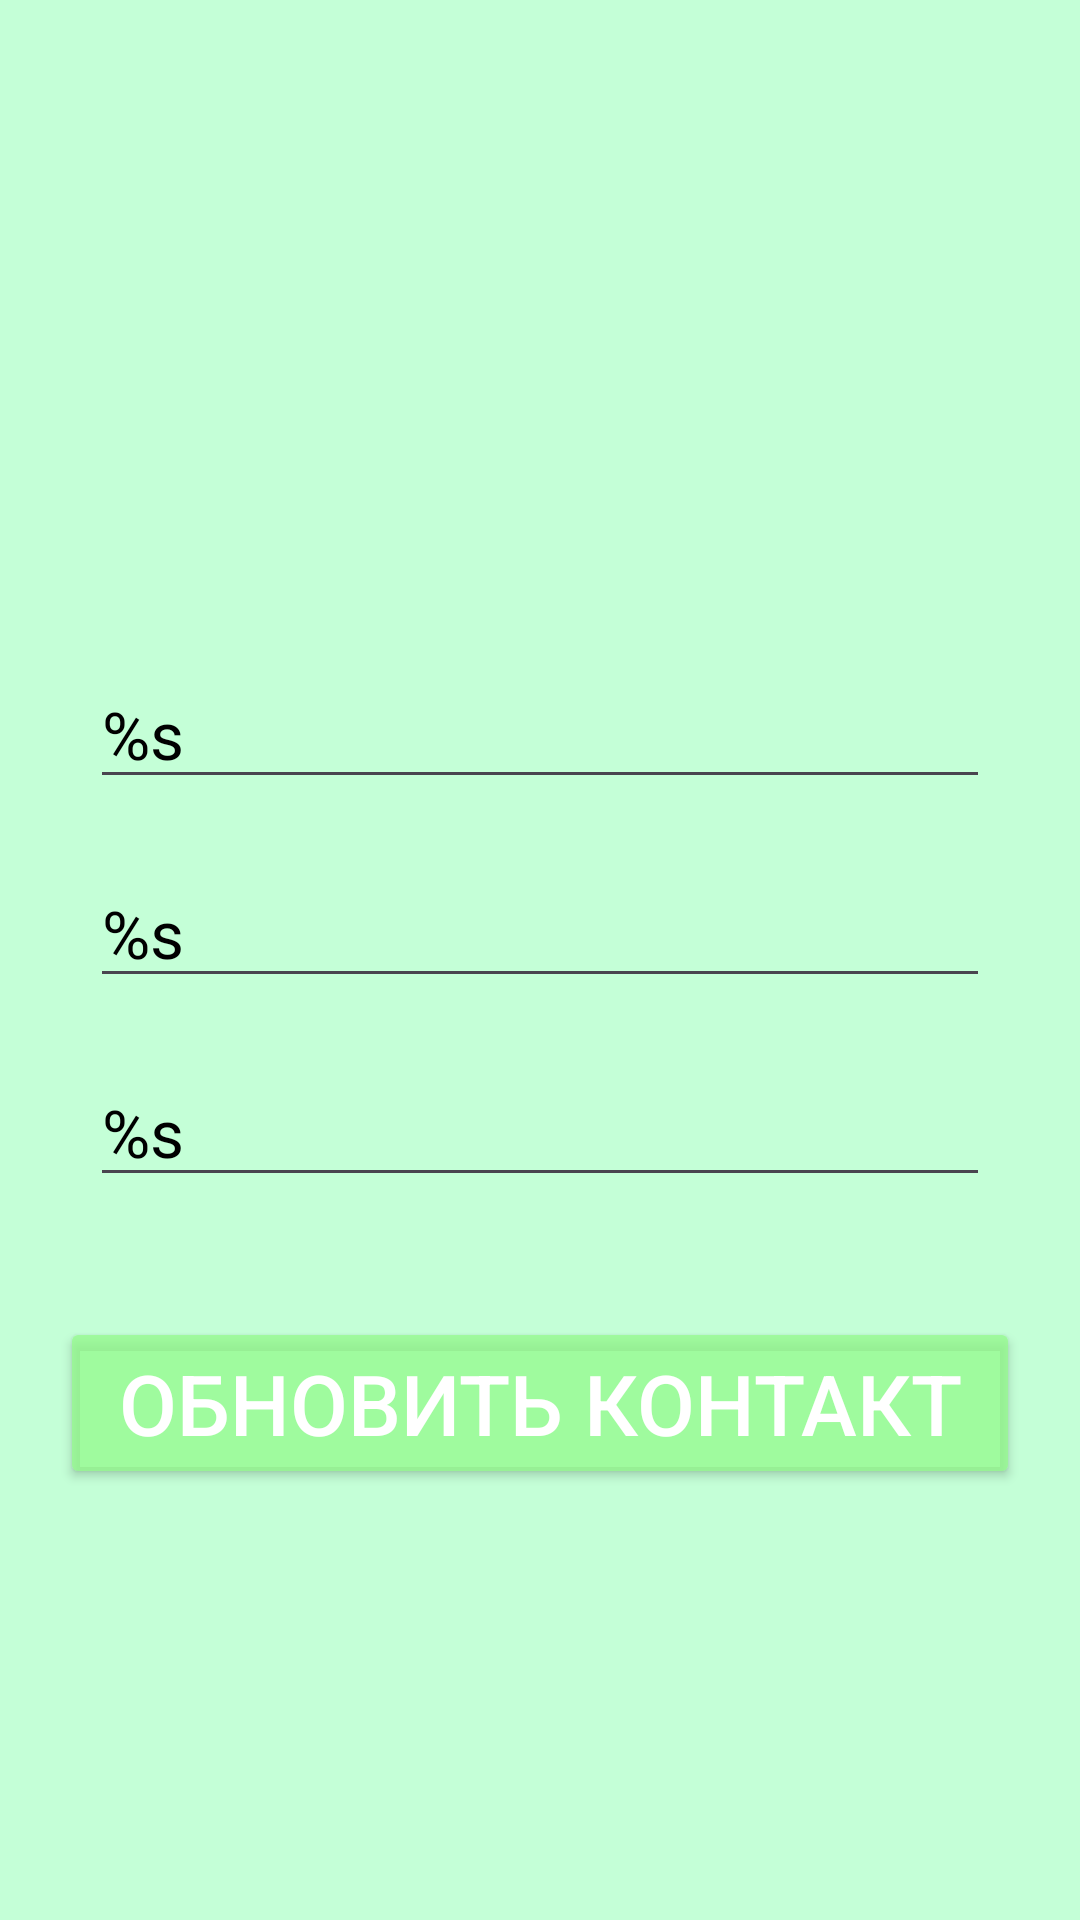

The Android layout XML behind this screen, and the referenced resources:
<!-- AndroidManifest.xml: application theme Theme.Material3.DayNight -->
<!-- res/layout/fragment_edit_phone_number.xml -->
<?xml version="1.0" encoding="utf-8"?>
<FrameLayout xmlns:android="http://schemas.android.com/apk/res/android"
    xmlns:app="http://schemas.android.com/apk/res-auto"
    xmlns:tools="http://schemas.android.com/tools"
    android:layout_width="match_parent"
    android:layout_height="match_parent"
    android:background="@color/white"
    android:backgroundTint="@color/main_background"
    tools:context=".presentation.EditPhoneNumberFragment">

    <androidx.constraintlayout.widget.ConstraintLayout
        android:layout_width="match_parent"
        android:layout_height="match_parent">

        <EditText
            android:id="@+id/et_name"
            android:layout_width="match_parent"
            android:layout_height="wrap_content"
            android:layout_marginHorizontal="30dp"
            android:layout_marginTop="220dp"
            android:inputType="textPersonName"
            android:text="%s"
            android:textColor="@color/black"
            android:textSize="22sp"
            app:layout_constraintEnd_toEndOf="parent"
            app:layout_constraintStart_toStartOf="parent"
            app:layout_constraintTop_toTopOf="parent" />

        <EditText
            android:id="@+id/et_surname"
            android:layout_width="match_parent"
            android:layout_height="wrap_content"
            android:layout_marginHorizontal="30dp"
            android:layout_marginTop="20dp"
            android:inputType="textPersonName"
            android:text="%s"
            android:textColor="@color/black"
            android:textSize="22sp"
            app:layout_constraintEnd_toEndOf="parent"
            app:layout_constraintStart_toStartOf="parent"
            app:layout_constraintTop_toBottomOf="@+id/et_name" />

        <EditText
            android:id="@+id/et_number_phone"
            android:layout_width="match_parent"
            android:layout_height="wrap_content"
            android:layout_marginHorizontal="30dp"
            android:layout_marginTop="20dp"
            android:inputType="phone"
            android:text="%s"
            android:textColor="@color/black"
            android:textSize="22sp"
            app:layout_constraintEnd_toEndOf="parent"
            app:layout_constraintStart_toStartOf="parent"
            app:layout_constraintTop_toBottomOf="@+id/et_surname" />

        <Button
            android:id="@+id/btn_edit_number_phone"
            android:layout_width="match_parent"
            android:layout_height="wrap_content"
            android:layout_marginHorizontal="20dp"
            android:layout_marginTop="40dp"
            android:backgroundTint="@color/second_background"
            android:text="@string/btn_text_edit_phone_name"
            android:textColor="@color/white"
            android:textSize="28sp"
            app:layout_constraintTop_toBottomOf="@+id/et_number_phone" />

    </androidx.constraintlayout.widget.ConstraintLayout>

</FrameLayout>
<!-- resources referenced by this layout -->
<resources>
  <color name="black">#FF000000</color>
  <color name="main_background">#C4FFD7</color>
  <color name="second_background">#C195FA8C</color>
  <color name="white">#FFFFFFFF</color>
  <string name="btn_text_edit_phone_name">Обновить контакт</string>
</resources>
